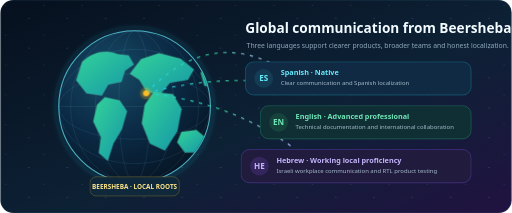
t = 0.00 s
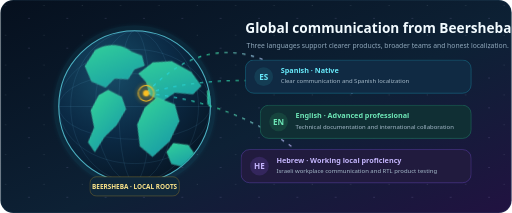
t = 1.40 s
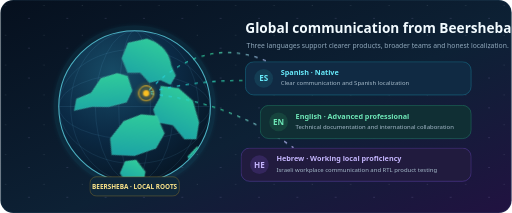
t = 5.65 s
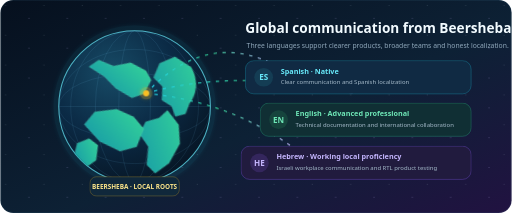
t = 9.90 s

The animated SVG that drew these frames (rendered in a browser with its animation timeline set to each time). Animation: 4 CSS @keyframes rules; frames cover the first 9.90 s, repeats indefinitely.

<svg xmlns="http://www.w3.org/2000/svg" width="1200" height="500" viewBox="0 0 1200 500" role="img" aria-labelledby="title desc">
  <title id="title">Global communication from Beersheba</title>
  <desc id="desc">Animated globe with Beersheba as a local base and Spanish, English, and Hebrew collaboration signals.</desc>
  <defs>
    <linearGradient id="bg" x1="0" y1="0" x2="1" y2="1"><stop stop-color="#06101e"/><stop offset=".56" stop-color="#0d2135"/><stop offset="1" stop-color="#211241"/></linearGradient>
    <radialGradient id="ocean" cx="35%" cy="28%" r="75%"><stop stop-color="#174b66"/><stop offset=".55" stop-color="#0b2a45"/><stop offset="1" stop-color="#071727"/></radialGradient>
    <linearGradient id="land" x1="0" y1="0" x2="1" y2="1"><stop stop-color="#34d399"/><stop offset="1" stop-color="#1597a8"/></linearGradient>
    <linearGradient id="route" x1="0" y1="0" x2="1" y2="0"><stop stop-color="#22d3ee"/><stop offset=".5" stop-color="#34d399"/><stop offset="1" stop-color="#c4b5fd"/></linearGradient>
    <clipPath id="sphere"><circle cx="315" cy="250" r="178"/></clipPath>
    <filter id="glow" x="-100%" y="-100%" width="300%" height="300%"><feGaussianBlur stdDeviation="5" result="b"/><feMerge><feMergeNode in="b"/><feMergeNode in="SourceGraphic"/></feMerge></filter>
    <pattern id="stars" width="90" height="70" patternUnits="userSpaceOnUse"><circle cx="12" cy="13" r="1" fill="#d9f7ff" opacity=".35"/><circle cx="67" cy="43" r="1.2" fill="#c4b5fd" opacity=".32"/></pattern>
    <style>
      .spin { transform-origin:315px 250px; animation:spin 34s linear infinite; }
      .route { stroke-dasharray:8 13; animation:route 5s linear infinite; }
      .pulse { animation:pulse 2.4s ease-in-out infinite; }
      .float { animation:float 5.5s ease-in-out infinite; transform-box:fill-box; transform-origin:center; }
      @keyframes spin { to { transform:rotate(360deg); } }
      @keyframes route { to { stroke-dashoffset:-84; } }
      @keyframes pulse { 0%,100% { opacity:.35; transform:scale(.8) } 50% { opacity:1; transform:scale(1.25) } }
      @keyframes float { 0%,100% { transform:translateY(0) } 50% { transform:translateY(-8px) } }
      @media (prefers-reduced-motion: reduce) { * { animation:none!important; } }
    </style>
  </defs>

  <rect width="1200" height="500" rx="30" fill="url(#bg)"/>
  <rect width="1200" height="500" rx="30" fill="url(#stars)"/>

  <g>
    <circle cx="315" cy="250" r="190" fill="#22d3ee" opacity=".08" filter="url(#glow)"/>
    <circle cx="315" cy="250" r="178" fill="url(#ocean)" stroke="#67e8f9" stroke-opacity=".7" stroke-width="2.5"/>
    <g clip-path="url(#sphere)" fill="none" stroke="#7dd3fc" stroke-opacity=".22">
      <ellipse cx="315" cy="250" rx="150" ry="178"/><ellipse cx="315" cy="250" rx="92" ry="178"/><ellipse cx="315" cy="250" rx="37" ry="178"/>
      <ellipse cx="315" cy="250" rx="178" ry="134"/><ellipse cx="315" cy="250" rx="178" ry="77"/><path d="M137 250H493"/>
    </g>

    <g class="spin" clip-path="url(#sphere)" fill="url(#land)" stroke="#8ff3ce" stroke-opacity=".35" stroke-width="1">
      <path d="M192 145c26-25 59-29 83-18l26 3 12 21-21 15-8 26-31 6-15 26-36-5-24-31 14-43Z"/>
      <path d="M245 228l35 8 17 25-12 42-20 34-13 40-21-18 5-37-18-37 9-39 18-18Z"/>
      <path d="M330 139l42-14 51 13 31 25-14 24-42 7-24 28-31-7-17-28-22-14 26-34Z"/>
      <path d="M360 216l45 5 20 35-10 52-29 45-35-16-19-48 7-43 21-30Z"/>
      <path d="M425 310l35-5 26 22-14 30-39 1-18-24 10-24Z"/>
      <path d="M470 170l28-11 21 20-12 26-28-4-9-31Z"/>
    </g>

    <g fill="none" stroke="url(#route)" stroke-width="2.5" class="route">
      <path d="M342 219C436 118 541 98 647 154"/>
      <path d="M342 219C469 232 582 270 688 347"/>
      <path d="M342 219C486 178 651 180 827 218"/>
    </g>

    <g filter="url(#glow)">
      <circle cx="342" cy="219" r="7" fill="#fbbf24"/>
      <circle class="pulse" cx="342" cy="219" r="15" fill="none" stroke="#fbbf24" stroke-width="2" transform-origin="342px 219px"/>
    </g>
    <rect x="210" y="415" width="210" height="45" rx="15" fill="#10283b" stroke="#fbbf24" stroke-opacity=".55"/>
    <text x="315" y="443" text-anchor="middle" fill="#fde68a" font-family="Segoe UI,Arial" font-size="15" font-weight="800">BEERSHEBA · LOCAL ROOTS</text>
  </g>

  <g font-family="Segoe UI,Arial">
    <text x="575" y="78" fill="#f2fbff" font-size="32" font-weight="800">Global communication from Beersheba</text>
    <text x="578" y="112" fill="#91a9bc" font-size="16">Three languages support clearer products, broader teams and honest localization.</text>

    <g transform="translate(575 145)">
      <g class="float">
        <rect width="530" height="78" rx="20" fill="#102a43" stroke="#22d3ee" stroke-opacity=".58"/>
        <circle cx="43" cy="39" r="22" fill="#143d54"/><text x="43" y="46" text-anchor="middle" fill="#67e8f9" font-size="19" font-weight="800">ES</text>
        <text x="83" y="31" fill="#67e8f9" font-size="17" font-weight="800">Spanish · Native</text>
        <text x="83" y="55" fill="#a4b9c9" font-size="14">Clear communication and Spanish localization</text>
      </g>
    </g>
    <g transform="translate(610 248)">
      <g class="float" style="animation-delay:.7s">
        <rect width="495" height="78" rx="20" fill="#102f34" stroke="#34d399" stroke-opacity=".6"/>
        <circle cx="43" cy="39" r="22" fill="#16443d"/><text x="43" y="46" text-anchor="middle" fill="#6ee7b7" font-size="19" font-weight="800">EN</text>
        <text x="83" y="31" fill="#6ee7b7" font-size="17" font-weight="800">English · Advanced professional</text>
        <text x="83" y="55" fill="#a4b9c9" font-size="14">Technical documentation and international collaboration</text>
      </g>
    </g>
    <g transform="translate(565 351)">
      <g class="float" style="animation-delay:1.4s">
        <rect width="540" height="78" rx="20" fill="#211b3e" stroke="#8b5cf6" stroke-opacity=".7"/>
        <circle cx="43" cy="39" r="22" fill="#34265d"/><text x="43" y="46" text-anchor="middle" fill="#c4b5fd" font-size="19" font-weight="800">HE</text>
        <text x="83" y="31" fill="#c4b5fd" font-size="17" font-weight="800">Hebrew · Working local proficiency</text>
        <text x="83" y="55" fill="#a4b9c9" font-size="14">Israeli workplace communication and RTL product testing</text>
      </g>
    </g>
  </g>

  <rect x="1" y="1" width="1198" height="498" rx="29" fill="none" stroke="#7dd3fc" stroke-opacity=".18"/>
</svg>
